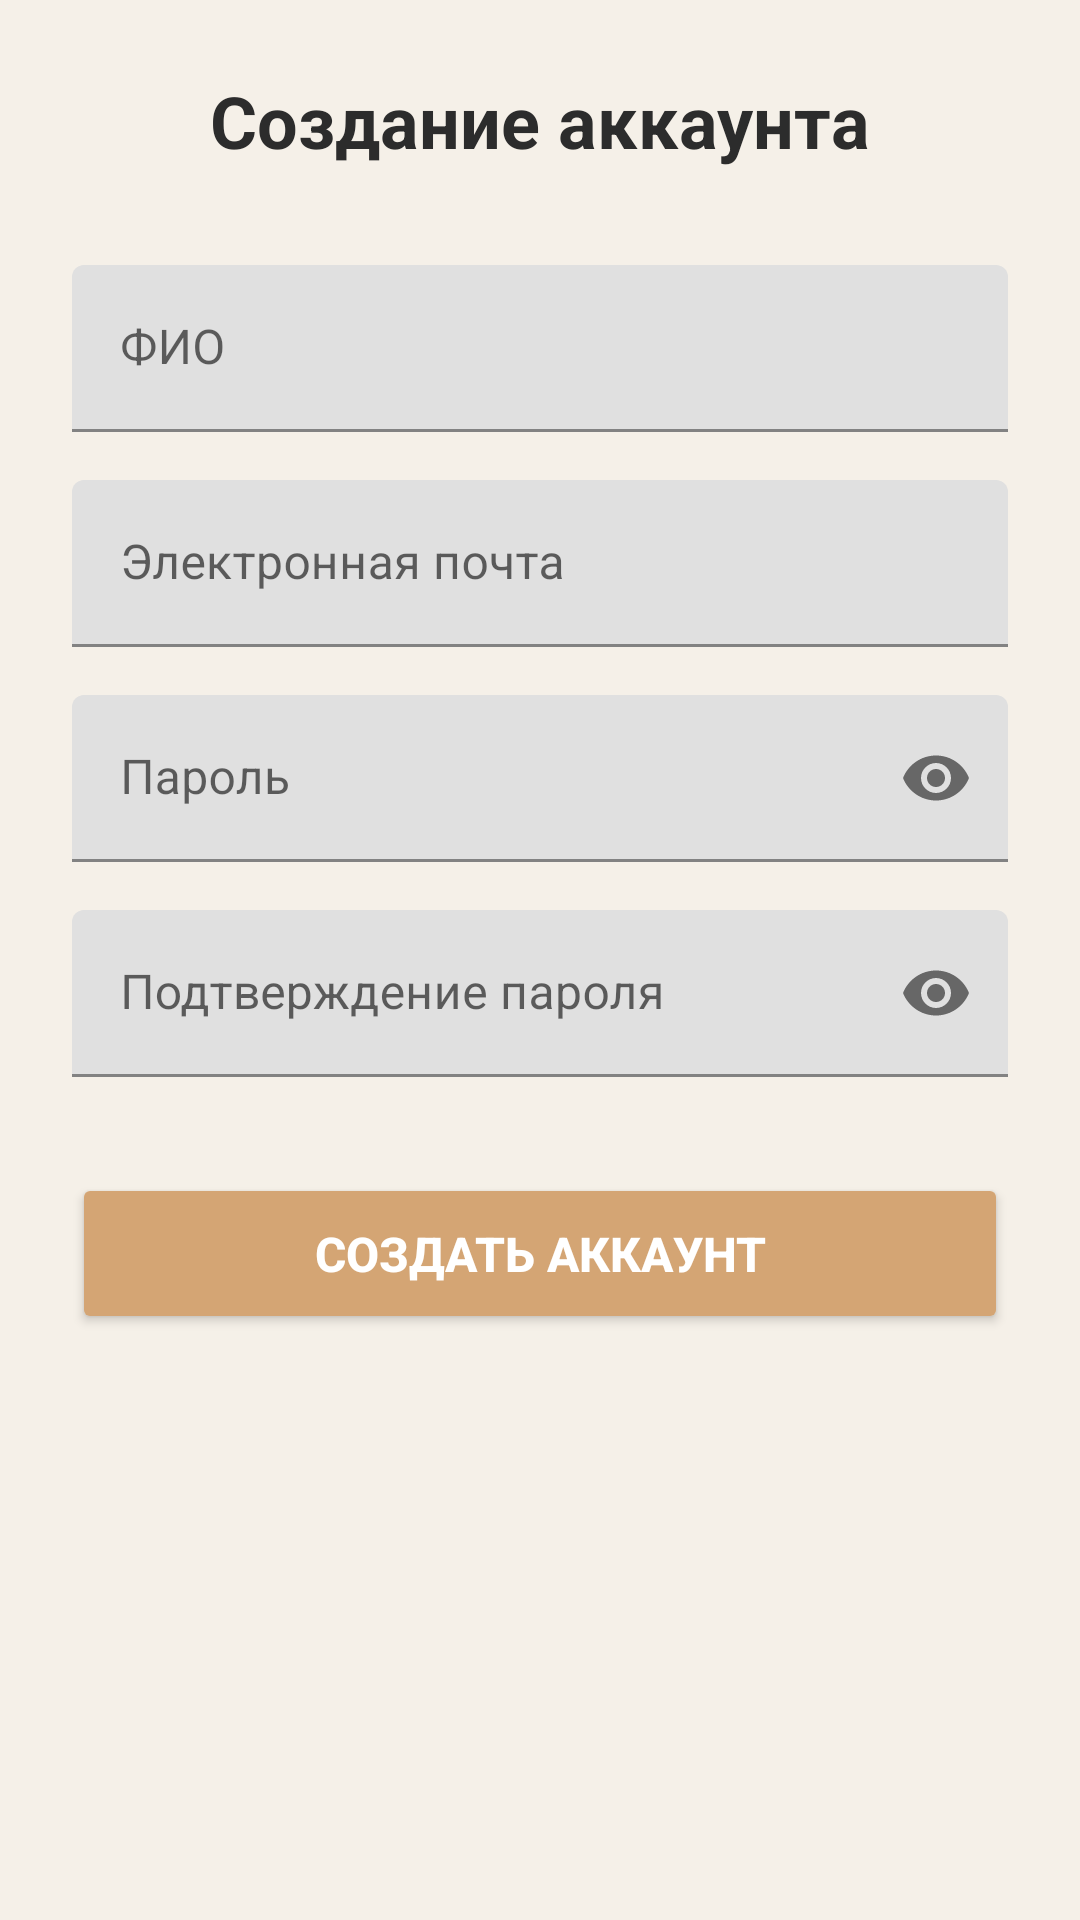

The Android layout XML behind this screen, and the referenced resources:
<!-- AndroidManifest.xml: activity theme Theme.Runculter -->
<!-- res/layout/activity_register.xml -->
<?xml version="1.0" encoding="utf-8"?>
<ScrollView xmlns:android="http://schemas.android.com/apk/res/android"
    xmlns:app="http://schemas.android.com/apk/res-auto"
    android:layout_width="match_parent"
    android:layout_height="match_parent"
    android:background="@color/background_light"
    android:fillViewport="true">

    <androidx.constraintlayout.widget.ConstraintLayout
        android:layout_width="match_parent"
        android:layout_height="wrap_content"
        android:padding="24dp">

        <TextView
            android:id="@+id/registerTitle"
            android:layout_width="wrap_content"
            android:layout_height="wrap_content"
            android:text="@string/register_title"
            android:textColor="@color/text_primary"
            android:textSize="24sp"
            android:textStyle="bold"
            app:layout_constraintEnd_toEndOf="parent"
            app:layout_constraintStart_toStartOf="parent"
            app:layout_constraintTop_toTopOf="parent" />

        <com.google.android.material.textfield.TextInputLayout
            android:id="@+id/fullNameLayout"
            android:layout_width="match_parent"
            android:layout_height="wrap_content"
            android:layout_marginTop="32dp"
            android:hint="@string/full_name"
            app:layout_constraintTop_toBottomOf="@+id/registerTitle">

            <com.google.android.material.textfield.TextInputEditText
                android:id="@+id/fullNameEditText"
                android:layout_width="match_parent"
                android:layout_height="wrap_content"
                android:inputType="textPersonName" />
        </com.google.android.material.textfield.TextInputLayout>

        <com.google.android.material.textfield.TextInputLayout
            android:id="@+id/emailLayout"
            android:layout_width="match_parent"
            android:layout_height="wrap_content"
            android:layout_marginTop="16dp"
            android:hint="@string/email"
            app:layout_constraintTop_toBottomOf="@+id/fullNameLayout">

            <com.google.android.material.textfield.TextInputEditText
                android:id="@+id/emailEditText"
                android:layout_width="match_parent"
                android:layout_height="wrap_content"
                android:inputType="textEmailAddress" />
        </com.google.android.material.textfield.TextInputLayout>

        <com.google.android.material.textfield.TextInputLayout
            android:id="@+id/passwordLayout"
            android:layout_width="match_parent"
            android:layout_height="wrap_content"
            android:layout_marginTop="16dp"
            android:hint="@string/password"
            app:endIconMode="password_toggle"
            app:layout_constraintTop_toBottomOf="@+id/emailLayout">

            <com.google.android.material.textfield.TextInputEditText
                android:id="@+id/passwordEditText"
                android:layout_width="match_parent"
                android:layout_height="wrap_content"
                android:inputType="textPassword" />
        </com.google.android.material.textfield.TextInputLayout>

        <com.google.android.material.textfield.TextInputLayout
            android:id="@+id/confirmPasswordLayout"
            android:layout_width="match_parent"
            android:layout_height="wrap_content"
            android:layout_marginTop="16dp"
            android:hint="@string/confirm_password"
            app:endIconMode="password_toggle"
            app:layout_constraintTop_toBottomOf="@+id/passwordLayout">

            <com.google.android.material.textfield.TextInputEditText
                android:id="@+id/confirmPasswordEditText"
                android:layout_width="match_parent"
                android:layout_height="wrap_content"
                android:inputType="textPassword" />
        </com.google.android.material.textfield.TextInputLayout>

        <Button
            android:id="@+id/createAccountButton"
            android:layout_width="match_parent"
            android:layout_height="wrap_content"
            android:layout_marginTop="32dp"
            android:backgroundTint="@color/primary"
            android:padding="16dp"
            android:text="@string/create_account"
            android:textColor="@color/white"
            android:textSize="16sp"
            android:textStyle="bold"
            app:layout_constraintTop_toBottomOf="@+id/confirmPasswordLayout" />

    </androidx.constraintlayout.widget.ConstraintLayout>
</ScrollView>
<!-- resources referenced by this layout -->
<resources>
  <color name="background_light">#FFF5F0E8</color>
  <color name="primary">@color/ochre</color>
  <color name="text_primary">#FF2C2C2C</color>
  <color name="white">#FFFFFFFF</color>
  <string name="confirm_password">Подтверждение пароля</string>
  <string name="create_account">Создать аккаунт</string>
  <string name="email">Электронная почта</string>
  <string name="full_name">ФИО</string>
  <string name="password">Пароль</string>
  <string name="register_title">Создание аккаунта</string>
  <style name="Theme.Runculter" parent="Theme.MaterialComponents.DayNight.NoActionBar">
          
          <item name="colorPrimary">@color/primary</item>
          <item name="colorPrimaryVariant">@color/primary_dark</item>
          <item name="colorOnPrimary">@color/white</item>
          
          <item name="colorSecondary">@color/secondary</item>
          <item name="colorSecondaryVariant">@color/secondary_dark</item>
          <item name="colorOnSecondary">@color/white</item>
          
          <item name="android:colorBackground">@color/background_light</item>
          
          <item name="android:statusBarColor">@color/primary_dark</item>
          <item name="android:windowLightStatusBar">false</item>
          
      </style>
  <color name="ochre">#FFD4A574</color>
  <color name="primary_dark">@color/ochre_dark</color>
  <color name="secondary">@color/terracotta</color>
  <color name="secondary_dark">@color/terracotta_dark</color>
  <color name="ochre_dark">#FFB8864F</color>
  <color name="terracotta">#FFC85A3F</color>
  <color name="terracotta_dark">#FFA8422F</color>
</resources>
